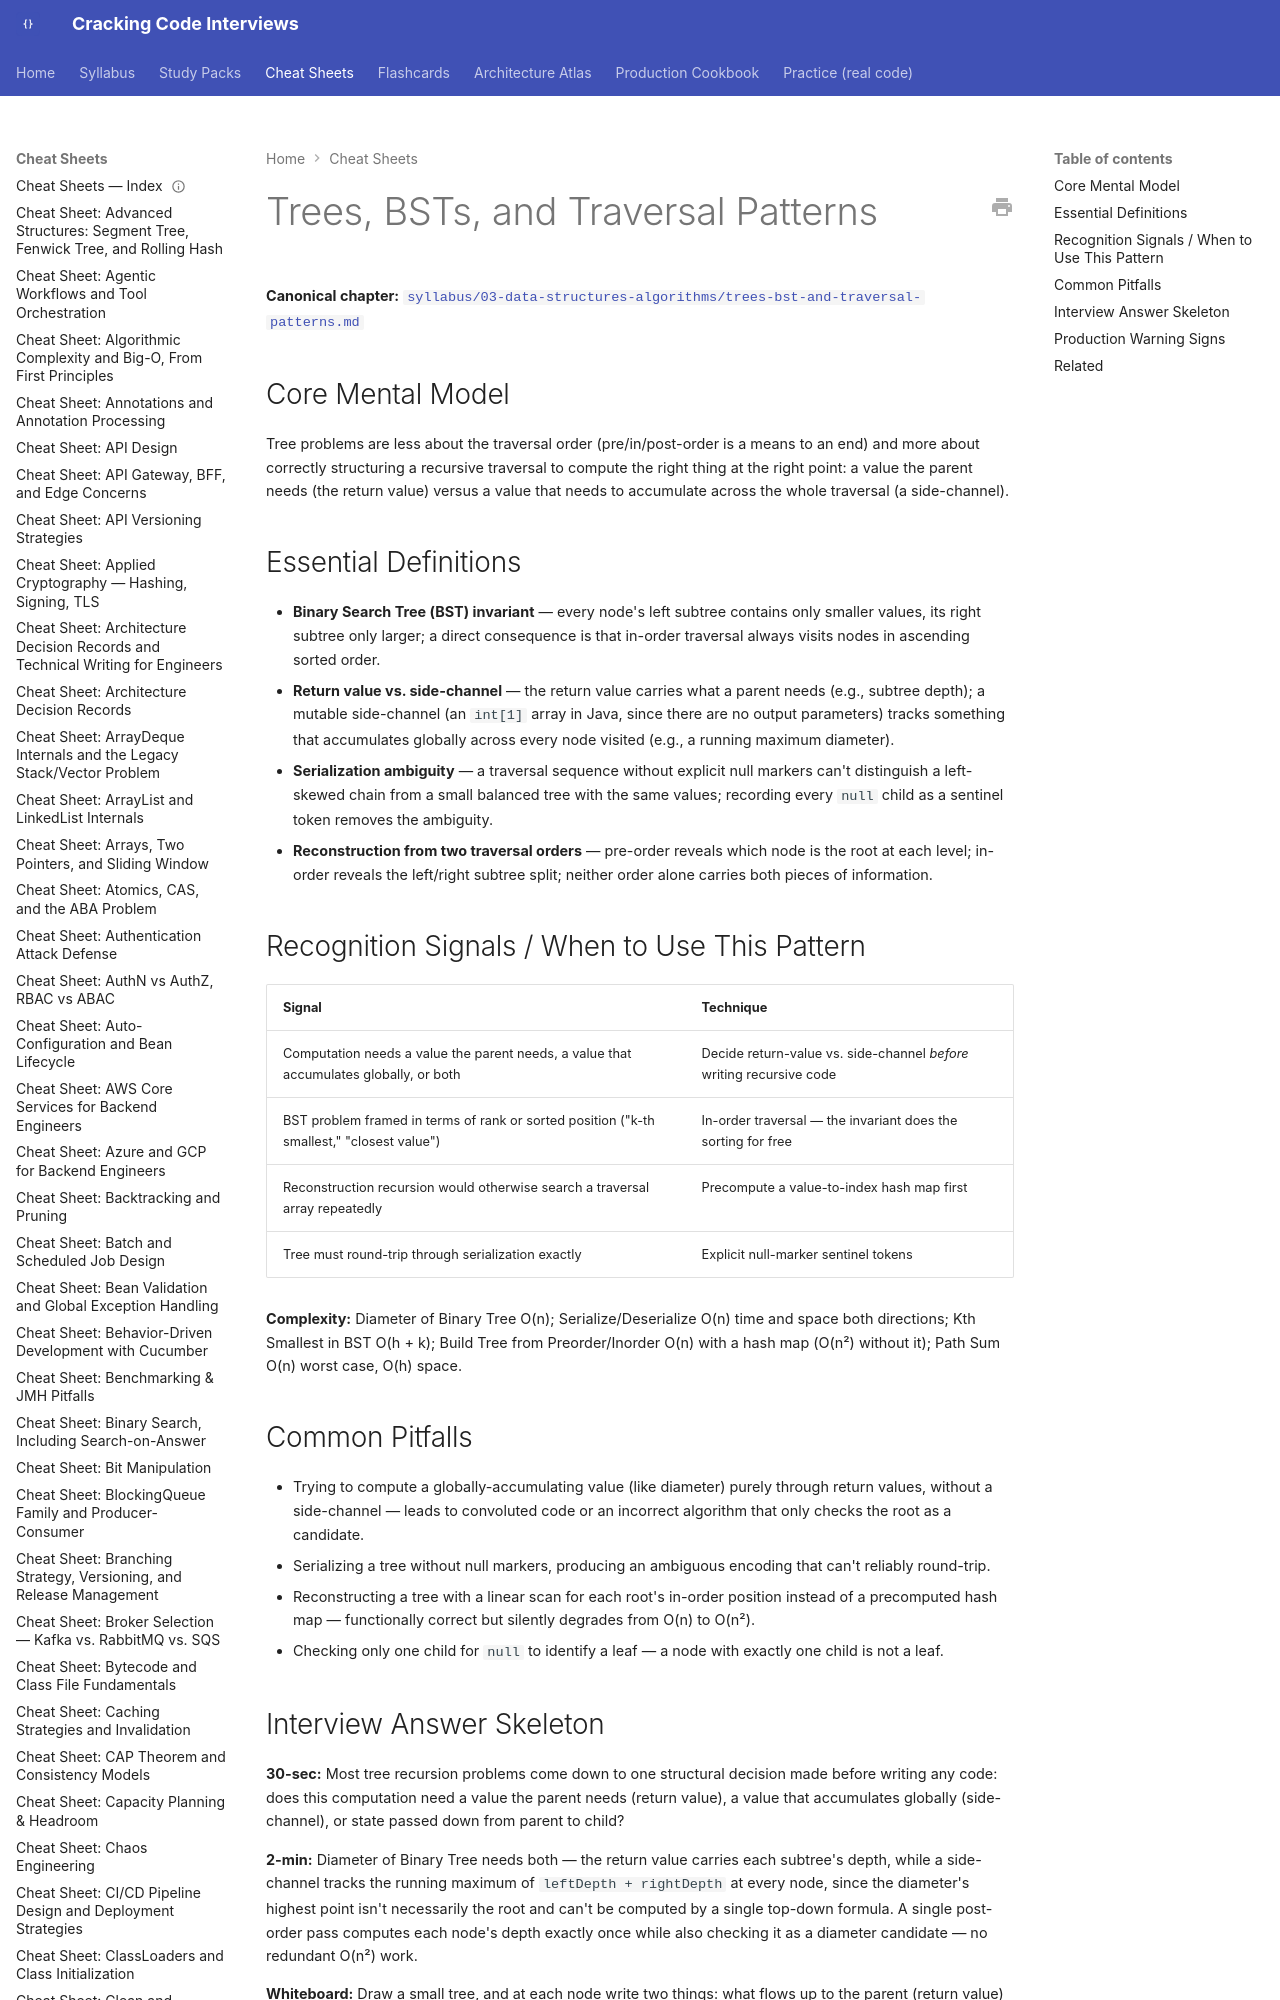

repository: JuanMelendres/cracking-code-interviews · page: cheat-sheets/trees-bst-and-traversal-patterns/index.html · generator: mkdocs

---
title: "Cheat Sheet: Trees, BSTs, and Traversal Patterns"
slug: trees-bst-and-traversal-patterns
document_type: cheat-sheet
domain: 03-data-structures-algorithms
topic_id: T-2107
canonical: ../syllabus/03-data-structures-algorithms/trees-bst-and-traversal-patterns.md
last_updated: 2026-09-06
---

# Trees, BSTs, and Traversal Patterns

**Canonical chapter:** [`syllabus/03-data-structures-algorithms/trees-bst-and-traversal-patterns.md`](../syllabus/03-data-structures-algorithms/trees-bst-and-traversal-patterns.md)
